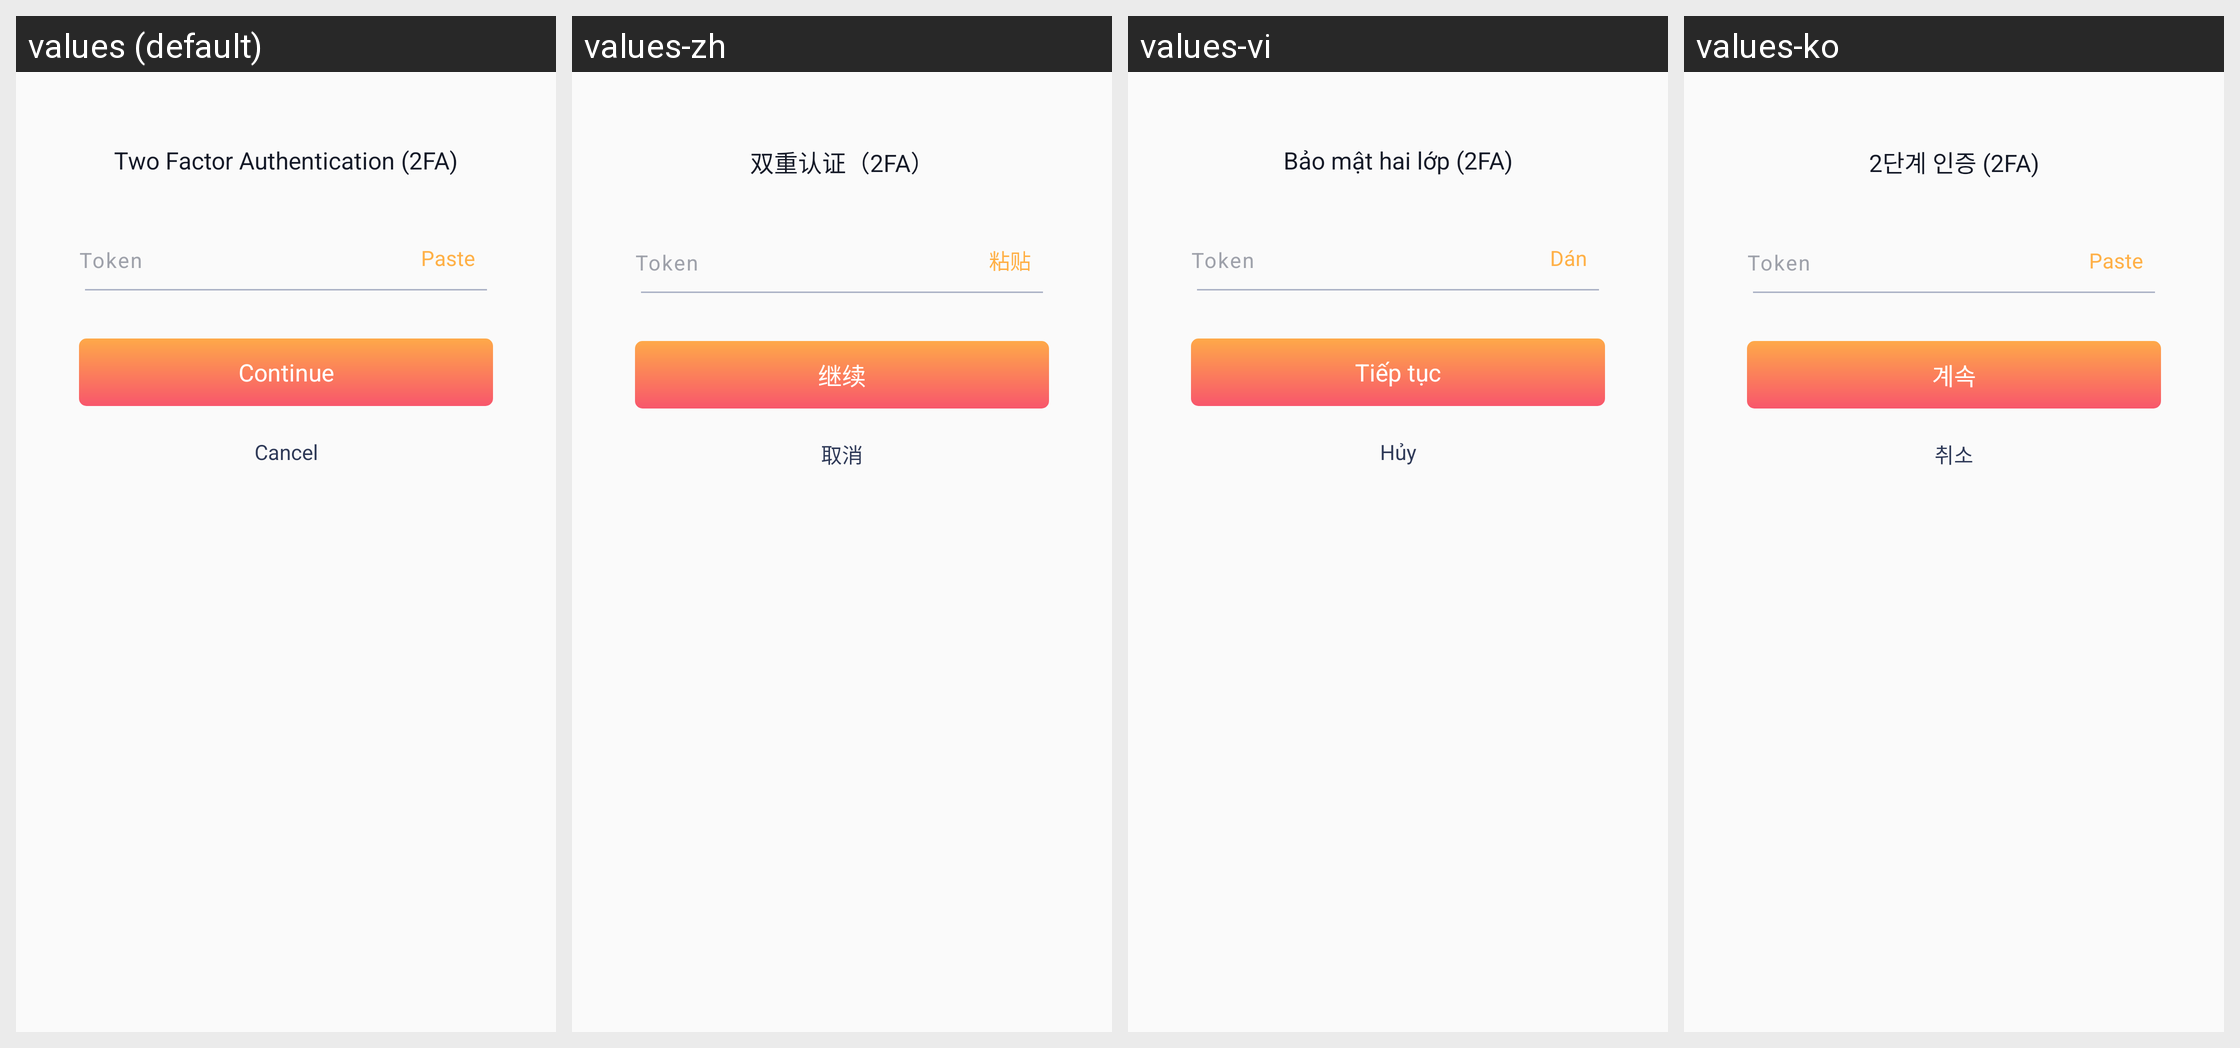

The Android screen above is rendered under several locales of the same app. Produce the string resources it draws, with the default and per-locale values.
Android screen res/layout/dialog_2fa.xml rendered under 4 locales, left to right: values (default), values-zh, values-vi, values-ko. Device: Nexus 5 (rendered at 1080×1920; each locale shown at half size, 540×960, under a caption strip naming it); theme AppThemeTranslucentStatus.
Strings drawn on this screen, with the default value and each locale's value (text and hints the layout hard-codes, and strings that could not be matched under every locale, appear in the picture but are not listed):

two_factor_authentication_2fa
  values: Two Factor Authentication (2FA)
  values-zh: 双重认证（2FA）
  values-vi: Bảo mật hai lớp (2FA)
  values-ko: 2단계 인증 (2FA)

two_fa_hint_token
  values: Token
  values-zh: Token
  values-vi: Token
  values-ko: Token

two_fa_continue
  values: Continue
  values-zh: 继续
  values-vi: Tiếp tục
  values-ko: 계속

two_fa_paste
  values: Paste
  values-zh: 粘贴
  values-vi: Dán
  values-ko: Paste

cancel
  values: Cancel
  values-zh: 取消
  values-vi: Hủy
  values-ko: 취소
